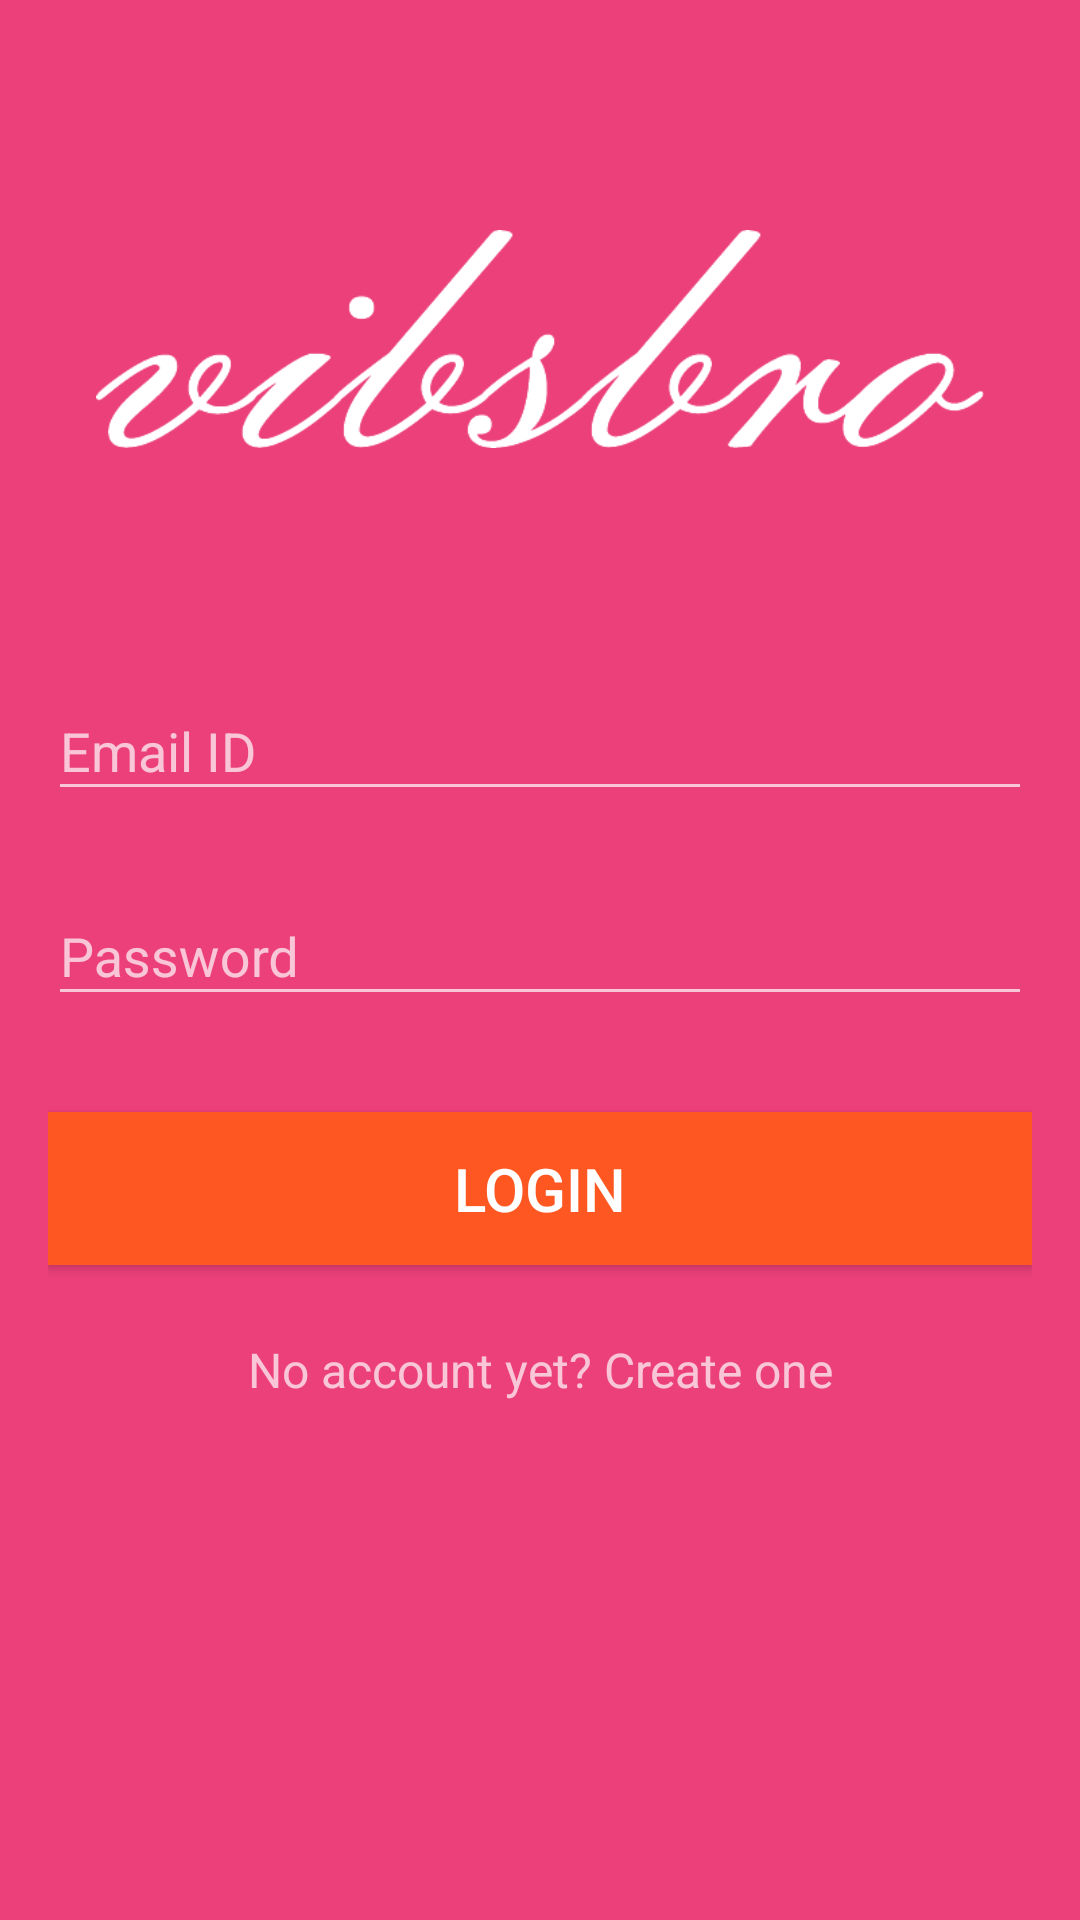

The Android layout XML behind this screen, and the referenced resources:
<!-- AndroidManifest.xml: application theme AppTheme -->
<!-- res/layout/activity_main.xml -->
<?xml version="1.0" encoding="utf-8"?>
<ScrollView xmlns:android="http://schemas.android.com/apk/res/android"
    xmlns:tools="http://schemas.android.com/tools"
    android:id="@+id/activity_main"
    android:layout_width="fill_parent"
    android:layout_height="fill_parent"
    android:background="@drawable/gradient_welcome"
    android:fitsSystemWindows="true"
    android:paddingBottom="@dimen/activity_vertical_margin"
    android:paddingLeft="@dimen/activity_horizontal_margin"
    android:paddingRight="@dimen/activity_horizontal_margin"
    android:paddingTop="@dimen/activity_vertical_margin"
    tools:context="com.vibsbro.signupandloginexp.MainActivity">



    <LinearLayout
        android:layout_width="match_parent"
        android:layout_height="wrap_content"
        android:orientation="vertical">

        <ImageView
            android:id="@+id/logo"
            android:layout_width="wrap_content"
            android:layout_height="wrap_content"
            android:layout_gravity="center"
            android:layout_margin="@dimen/activity_vertical_margin"
            android:src="@mipmap/vibsbro" />

      <android.support.design.widget.TextInputLayout
          android:layout_width="match_parent"
          android:layout_height="wrap_content"
          android:layout_marginBottom="@dimen/eight_dp"
          android:layout_marginTop="@dimen/eight_dp">

          <EditText
              android:id="@+id/input_user_name"
              android:layout_width="match_parent"
              android:layout_height="wrap_content"
              android:hint="@string/email_id"
              android:inputType="textEmailAddress" />

      </android.support.design.widget.TextInputLayout>

        <android.support.design.widget.TextInputLayout
            android:layout_width="match_parent"
            android:layout_height="wrap_content"
            android:layout_marginBottom="8dp"
            android:layout_marginTop="8dp">

            <EditText
                android:id="@+id/input_password"
                android:layout_width="match_parent"
                android:layout_height="wrap_content"
                android:hint="Password"
                android:inputType="textPassword"/>

        </android.support.design.widget.TextInputLayout>

        <android.support.v7.widget.AppCompatButton
            android:id="@+id/button_login"
            android:layout_width="match_parent"
            android:layout_height="wrap_content"
            android:layout_marginBottom="24dp"
            android:layout_marginTop="24dp"
            android:background="#FF5722"
            android:padding="12dp"
            android:text="Login"
            android:textSize="20sp">

        </android.support.v7.widget.AppCompatButton>

        <TextView
            android:id="@+id/linkSingUp"
            android:layout_width="fill_parent"
            android:layout_height="wrap_content"
            android:layout_marginBottom="24dp"
            android:gravity="center"
            android:text="No account yet? Create one"
            android:textSize="16dip"/>

    </LinearLayout>


</ScrollView>
<!-- resources referenced by this layout -->
<resources>
  <dimen name="activity_horizontal_margin">16dp</dimen>
  <dimen name="activity_vertical_margin">16dp</dimen>
  <dimen name="eight_dp">8dp</dimen>
  <!-- drawable gradient_welcome (drawable) -->
  <?xml version="1.0" encoding="utf-8"?>
  <shape xmlns:android="http://schemas.android.com/apk/res/android">
  
      <gradient
          android:centerColor="#EC407A"
          android:endColor="#EC407A"
          android:gradientRadius="5"
          android:startColor="#EC407A"
          android:type="sweep">
      </gradient>
  
  </shape>
  <!-- mipmap vibsbro: png bitmap (mipmap-mdpi, 11717 bytes) -->
  <string name="email_id">Email ID</string>
  <style name="AppTheme" parent="Theme.AppCompat.NoActionBar">
          
          <item name="colorPrimary">@color/colorPrimary</item>
          <item name="colorPrimaryDark">#880E4F</item>
          <item name="colorAccent">#4A148C</item>
  
      </style>
  <color name="colorPrimary">#3F51B5</color>
</resources>
